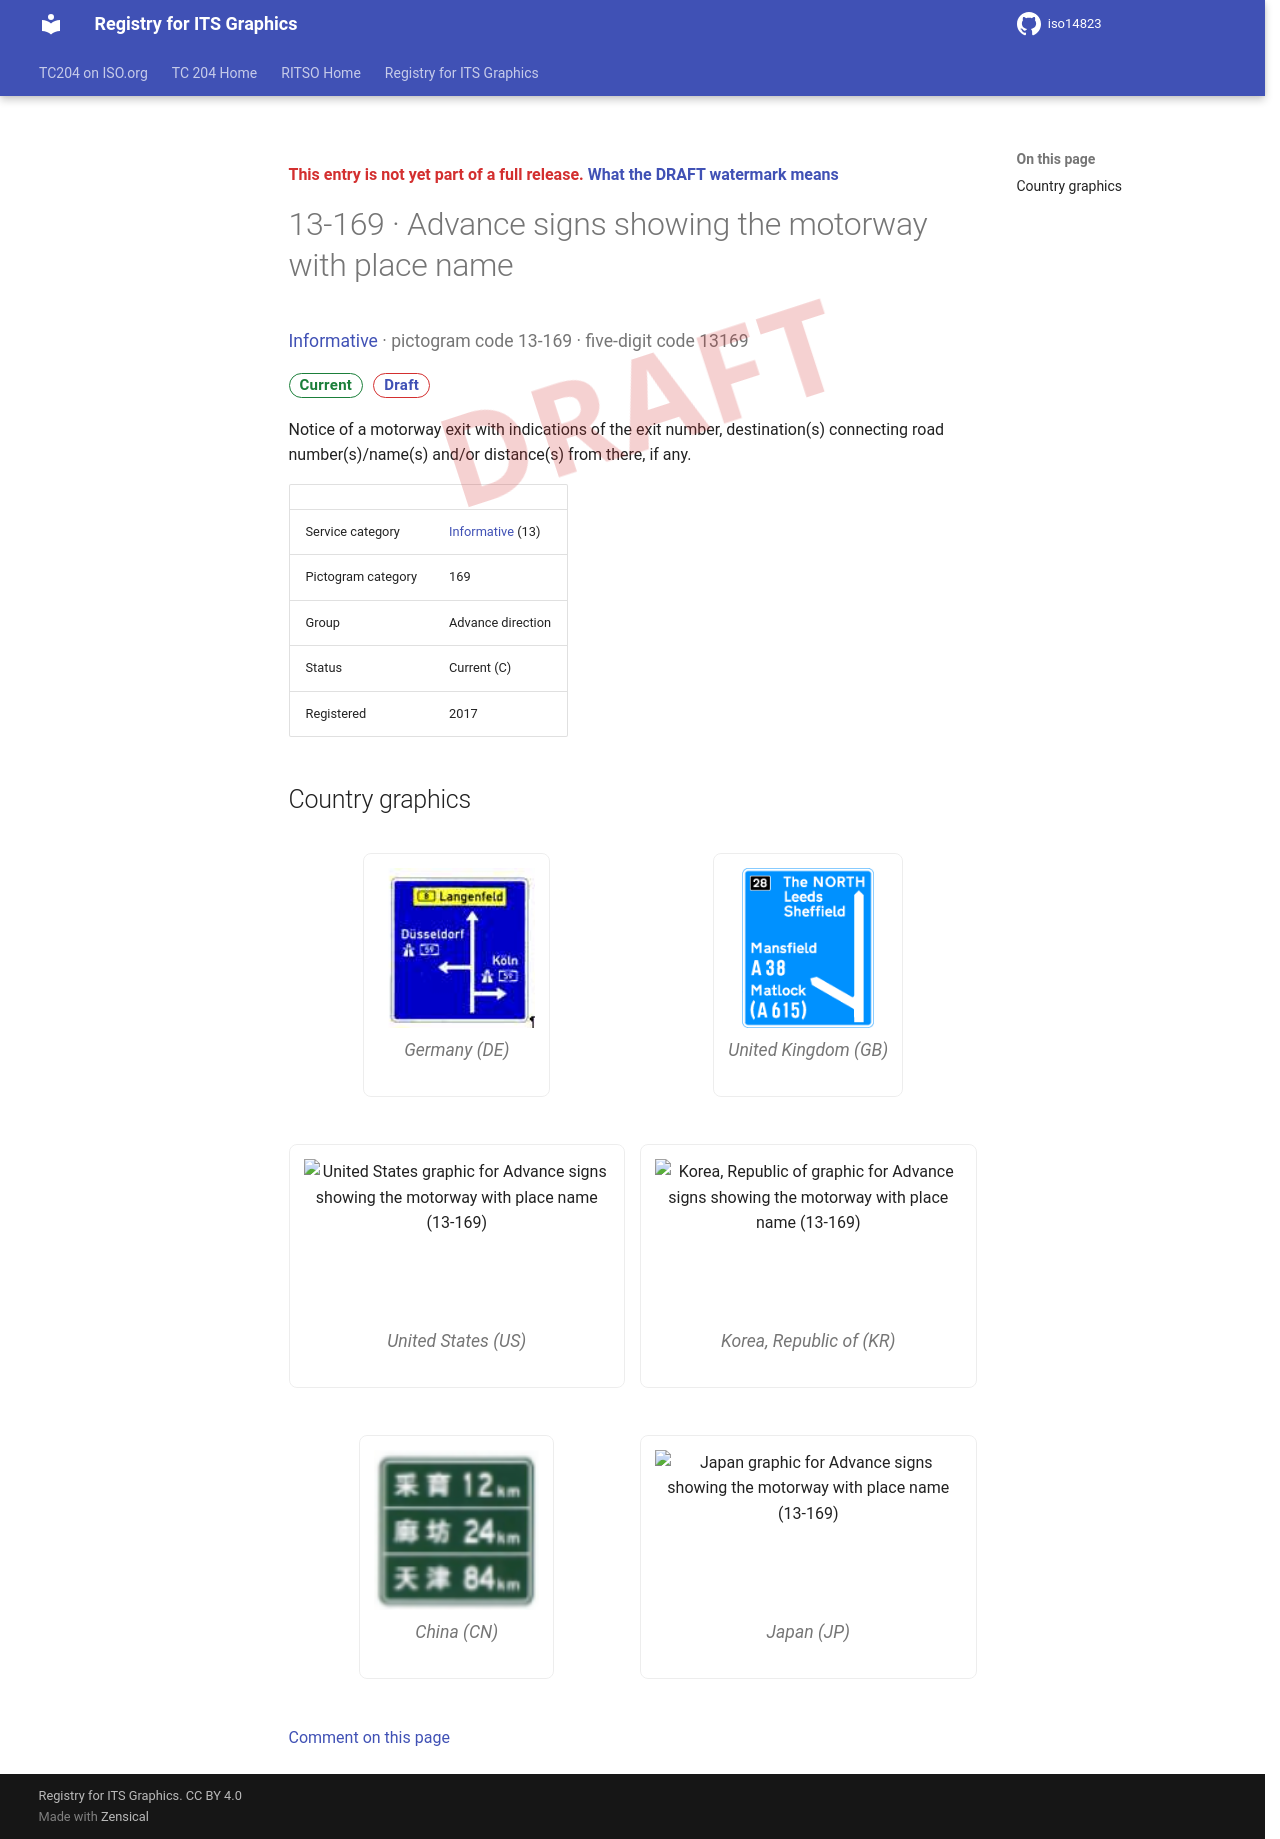

repository: k-vaughn/iso14823 · page: v0.1.0-alpha.1/signs/13-169/index.html · generator: mkdocs

<div class="draft4-watermark" aria-hidden="true"></div>

<p class="draft-note">This entry is not yet part of a full release. <a href="../#draft-watermark">What the DRAFT watermark means</a></p>

# 13-169 · Advance signs showing the motorway with place name

<p class="sign-kicker"><a href="../categories/13/">Informative</a> · pictogram code 13-169 · five-digit code 13169</p>
<p class="sign-chips"><span class="chip chip-current">Current</span> <a class="chip chip-draft" href="../#draft-watermark">Draft</a></p>
<p>Notice of a motorway exit with indications of the exit number, destination(s) connecting road number(s)/name(s) and/or distance(s) from there, if any.</p>
| | |
| --- | --- |
| Service category | <a href="../categories/13/">Informative</a> (13) |
| Pictogram category | 169 |
| Group | Advance direction |
| Status | Current (C) |
| Registered | 2017 |

## Country graphics

<div class="sign-grid">
<figure class="sign-card">
<img src="../graphics/de/13-169.png" alt="Germany graphic for Advance signs showing the motorway with place name (13-169)" loading="lazy">

<figcaption>Germany (DE)</figcaption>
</figure>
<figure class="sign-card">
<img src="../graphics/gb/13-169.png" alt="United Kingdom graphic for Advance signs showing the motorway with place name (13-169)" loading="lazy">

<figcaption>United Kingdom (GB)</figcaption>
</figure>
<figure class="sign-card">
<img src="../graphics/us/13-169.png" alt="United States graphic for Advance signs showing the motorway with place name (13-169)" loading="lazy">

<figcaption>United States (US)</figcaption>
</figure>
<figure class="sign-card">
<img src="../graphics/kr/13-169.png" alt="Korea, Republic of graphic for Advance signs showing the motorway with place name (13-169)" loading="lazy">

<figcaption>Korea, Republic of (KR)</figcaption>
</figure>
<figure class="sign-card">
<img src="../graphics/cn/13-169.png" alt="China graphic for Advance signs showing the motorway with place name (13-169)" loading="lazy">

<figcaption>China (CN)</figcaption>
</figure>
<figure class="sign-card">
<img src="../graphics/jp/13-169.png" alt="Japan graphic for Advance signs showing the motorway with place name (13-169)" loading="lazy">

<figcaption>Japan (JP)</figcaption>
</figure>
</div>

[Comment on this page](https://github.com/k-vaughn/iso14823/issues/new?template=page-feedback.yml&title=%5BPage+feedback%5D+13-169+%C2%B7+Advance+signs+showing+the+motorway+with+place+name&page-title=13-169+%C2%B7+Advance+signs+showing+the+motorway+with+place+name&page-path=signs%2F13-169.md)
